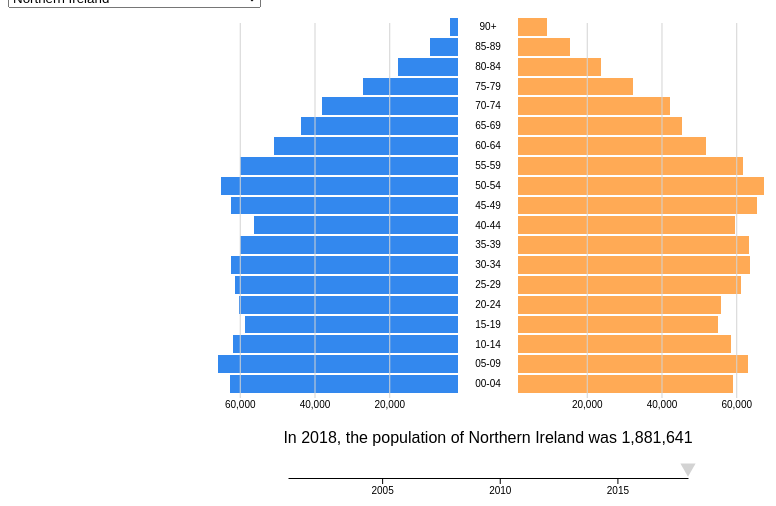
D3 v5 page, settled after 360 driven frames (6 s of simulated time); the page loaded 1 data file(s).


		function draw(data) {
			'use strict';
			var margin = {top: 10, right: 10, bottom: 10, left: 10},
				width = 960 - margin.left - margin.right,
				height = 500 - margin.top - margin.bottom,
				gutter = 30,
				pyramid_height = height - 105,
				domain_age = [
								'00-04', '05-09', '10-14', '15-19',
								'20-24', '25-29', '30-34', '35-39',
								'40-44', '45-49', '50-54', '55-59',
								'60-64', '65-69', '70-74', '75-79',
								'80-84', '85-89', '90+'
							],
				domain_year = d3.extent(data, d => d.year),
				cx = width / 2,
				domain_lgd = [
								{'area_name': 'Northern Ireland'},
								{'area_name': 'Antrim and Newtownabbey'},
								{'area_name': 'Ards and North Down'},
								{'area_name': 'Armagh City, Banbridge and Craigavon'},
								{'area_name': 'Belfast'},
								{'area_name': 'Causeway Coast and Glens'},
								{'area_name': 'Derry City and Strabane'},
								{'area_name': 'Fermanagh and Omagh'},
								{'area_name': 'Lisburn and Castlereagh'},
								{'area_name': 'Mid and East Antrim'},
								{'area_name': 'Mid Ulster'},
								{'area_name': 'Newry, Mourne and Down'}
							];
			
			var selector = d3.select('body')
				.append('select')
				.attr('id', 'lgd_selector')
				.selectAll('option')
				.data(domain_lgd)
				.enter()
				.append('option')
				.text(d => d.area_name)
				.attr('value', d => d.area_name);
						
			var svg = d3.select('body').append('svg')
				.attr('width', width + margin.left + margin.right)
				.attr('height', height + margin.top + margin.bottom)
			  .append('g')
				.attr('transform', 'translate(' + margin.top + ', ' + margin.top + ')');
			
			// initiate x scales for later
			var scale_count = d3.scaleLinear()
					.range([0, 250]);
				
			var axis_female = d3.axisBottom()
			  .scale(scale_count)
			  .ticks(3)
			  .tickSize(0);
			
			svg.append('g')
					.attr('class', 'axis population female')
					.attr('transform',
						'translate(' + (cx + gutter) +
								', ' + (pyramid_height + 5) + ')')
					.call(axis_female); 
				
			var scale_male = d3.scaleLinear()
					.range([0, 250]);
				
			var axis_male = d3.axisBottom()
					.scale(scale_male)
					.ticks(3)
					.tickSize(0);
			
			svg.append('g')
					.attr('class', 'axis population male')
					.attr('transform',
						'translate(' + (cx - 250 - gutter) + 
								', ' + (pyramid_height + 5) + ')')
					.call(axis_male);
			
			
			// age axis
			var scale_age = d3.scaleBand()
				.domain(domain_age.reverse())
				.range([0, pyramid_height])
				.paddingInner(0.1);
			
			var axis_age_left = d3.axisLeft()
				.scale(scale_age)
				.tickSize(0);
							
			var axis_age_svg = svg.append('g')
				.attr('class', 'axis age')
				.attr('transform', 'translate(' + (cx + gutter / 2 + 10) + ', 0)')
				.call(axis_age_left);
			
			axis_age_svg.append('text')
				.attr('dy', '.32em')
				.text('Age');
			
			axis_age_svg.selectAll('text')
				.attr('x', -gutter/2 - 10)
				.style('text-anchor', 'middle');
			
			var axis_age_right = d3.axisRight()
				.scale(scale_age)
				.tickFormat(d => '')
				.tickSize(0);
			
			svg.append('g')
				.attr('class', 'axis age')
				.attr('transform',
					  'translate(' + (cx - gutter / 2 - 10) + ', 0)')
				.call(axis_age_right);
			
			// year axis
			var scale_year = d3.scaleLinear()
				.domain(domain_year)
				.range([0, 400])
				.clamp(true);
			
			var axis_year = d3.axisBottom()
				.scale(scale_year)
				.ticks(5)
				.tickFormat(String)
				.tickSizeOuter(0);
			
			var svg_axis_year = svg.append('g')
				.attr('class', 'axis year')
				.attr('transform',
					  'translate(' + (cx - 200) + ', ' + (pyramid_height + 85) + ')')
				.call(axis_year);
			
			// label showing year and description
			var svg_desc = svg.append('text')
			  .attr('class', 'desc')
			  .attr('transform',
			        'translate(' + cx + ', ' + (pyramid_height + 50) + ')');
			
			// add the bars
			var bars = svg.append('g')
				.attr('class', 'pyramid population');
			
			// functions for drawing gridlines
			function make_male_gridlines() {
					return d3.axisBottom(scale_male)
						.ticks(3);
				}
				
			// gridlines for count
			svg.append('g')
				.attr('class', 'grid male')
				.attr('transform',
					'translate(' + (cx - 250 - gutter) + 
							', ' + (pyramid_height + 5) + ')')	
				
			function make_female_gridlines() {
					return d3.axisBottom(scale_count)
						.ticks(3);
				}
			
			svg.append('g')
				.attr('class', 'grid female')
				.attr('transform',
					'translate(' + (cx + gutter) +
							', ' + (pyramid_height + 5) + ')')
			
			
			// draw data for an indvidual lgd
			function draw_lgd(data, current_lgd) {
				
				var lgd_data = data.filter(d => d.area_name === current_lgd.toLowerCase());
				
				
				var domain_count = d3.extent(lgd_data, d => d.count);
			
				// population axes
				// female
				scale_count.domain(domain_count);
				
				d3.select('.axis.population.female')
				  .transition()
				  .duration(1000)
				  .call(axis_female);
			
				
				// male
				scale_male.domain(domain_count.reverse());
					
				
				d3.select('.axis.population.male')
				  .transition()
				  .duration(1000)
				  .call(axis_male);
			
				
				d3.select('.grid.male')
				  .transition()
				  .duration(1000)
					.call(make_male_gridlines()
						.tickSize(-pyramid_height)
						.tickFormat('')
					);
				
				d3.select('.grid.female')
				  .transition()
				  .duration(1000)
					.call(make_female_gridlines()
						.tickSize(-pyramid_height)
						.tickFormat('')
					);
					
				function draw_bars(current_year, animate) {
					
					var filtered_data = lgd_data.filter(function(d) {
						return d.year === current_year;
					});
					
					var	if_male = d => d.gender === 'M',
						x_pos = d => {
							return if_male(d)
								? cx - gutter - scale_count(d.count)
								: cx + gutter;
						};
					
					var bar = bars.selectAll('.bar').data(filtered_data);
					
					bar.transition()
						.duration(animate ? 400 : 0)
						.attr('x', d => x_pos(d))
						.attr('width', d => scale_count(d.count));
					
					
					bar.exit()
						.remove();
					
					
					bar.enter().append('rect')
						.attr('class', d => 'bar ' + d.gender)
						.attr('height', scale_age.bandwidth())
						.attr('width', d => scale_count(d.count))
						.attr('x', d => x_pos(d))
						.attr('y', d => scale_age(d.age_5));
					
					var pop_total = d3.sum(filtered_data, d => d.count);
					pop_total = d3.format(',')(pop_total);
					
					svg_desc.text('In ' + current_year + ', the population of ' + current_lgd + ' was ' + pop_total);
				
				}
				
				
				draw_bars(year_selected, true);
				
				
				year_slider.call(d3.drag().on('start', started));
			
				function started() {
					handle.attr('stroke', 'black').classed('dragging', true);
					
					d3.event.on('drag', dragged).on('end', ended)
					
					function dragged() {
						var new_x = d3.event.x < 0 ? 0 : d3.event.x;
						
						new_x = new_x > 400 ? 400 : new_x;
						
						handle.attr('transform', 'translate(' + new_x + ', -10) rotate(180)');
						
						year_selected = Math.round(scale_year.invert(new_x));
						
						draw_bars(year_selected, false);
					}
					
					function ended() {
						handle.attr('stroke', 'none').classed('dragging', false);
						
						year_selected = Math.round(scale_year.invert(d3.event.x));
						
						draw_bars(year_selected, true);
						
						handle.attr('transform', 'translate(' + scale_year(year_selected) + ', -10) rotate(180)');                      
					}
				}
			}
					
			var year_selected = domain_year[1];
			
			var year_pointer = d3.symbol()
				.type(d3.symbolTriangle)
				.size('100');
						
			var year_slider = svg_axis_year.append('g')
			
			year_slider.append('rect')
				.attr('class', 'slidebox')
				.attr('width', 420)
				.attr('height', 25)
				.attr('transform', 'translate(0, -25)');
			
			var handle = year_slider.append('path')
				.attr('d', year_pointer)
				.attr('class', 'hand')
				.attr('fill', 'lightgrey')
				.attr('fill-opacity', 1.0)
				.attr('stroke', 'none')
				.attr('transform', d => 
					  'translate(' + scale_year(year_selected) + ', -10) rotate(180)');
		
			var default_lgd = domain_lgd[0];
			
			var default_lgd_name = default_lgd.area_name;
			
			draw_lgd(data, default_lgd_name);
			
			d3.select('#lgd_selector').on('change', function(d) {
				var lgd = this.value;
				var year = d3.select('path.hand').attr('transform')
				draw_lgd(data, lgd);
			});
		    
		}
	

		d3.json('data/mye_lgd.json').then(draw);
	

### data: data/mye_lgd.json
[
 {
  "year": 2001,
  "area_name": "antrim and newtownabbey",
  "gender": "F",
  "age_5": "00-04",
  "count": 4199
 },
 {
  "year": 2001,
  "area_name": "antrim and newtownabbey",
  "gender": "F",
  "age_5": "05-09",
  "count": 4420
 },
 {
  "year": 2001,
  "area_name": "antrim and newtownabbey",
  "gender": "F",
  "age_5": "10-14",
  "count": 4519
 },
 {
  "year": 2001,
  "area_name": "antrim and newtownabbey",
  "gender": "F",
  "age_5": "15-19",
  "count": 4421
 },
 {
  "year": 2001,
  "area_name": "antrim and newtownabbey",
  "gender": "F",
  "age_5": "20-24",
  "count": 3979
 },
 {
  "year": 2001,
  "area_name": "antrim and newtownabbey",
  "gender": "F",
  "age_5": "25-29",
  "count": 4564
 },
 {
  "year": 2001,
  "area_name": "antrim and newtownabbey",
  "gender": "F",
  "age_5": "30-34",
  "count": 5304
 },
 {
  "year": 2001,
  "area_name": "antrim and newtownabbey",
  "gender": "F",
  "age_5": "35-39",
  "count": 5226
 },
 "... 8,200 more items"
]